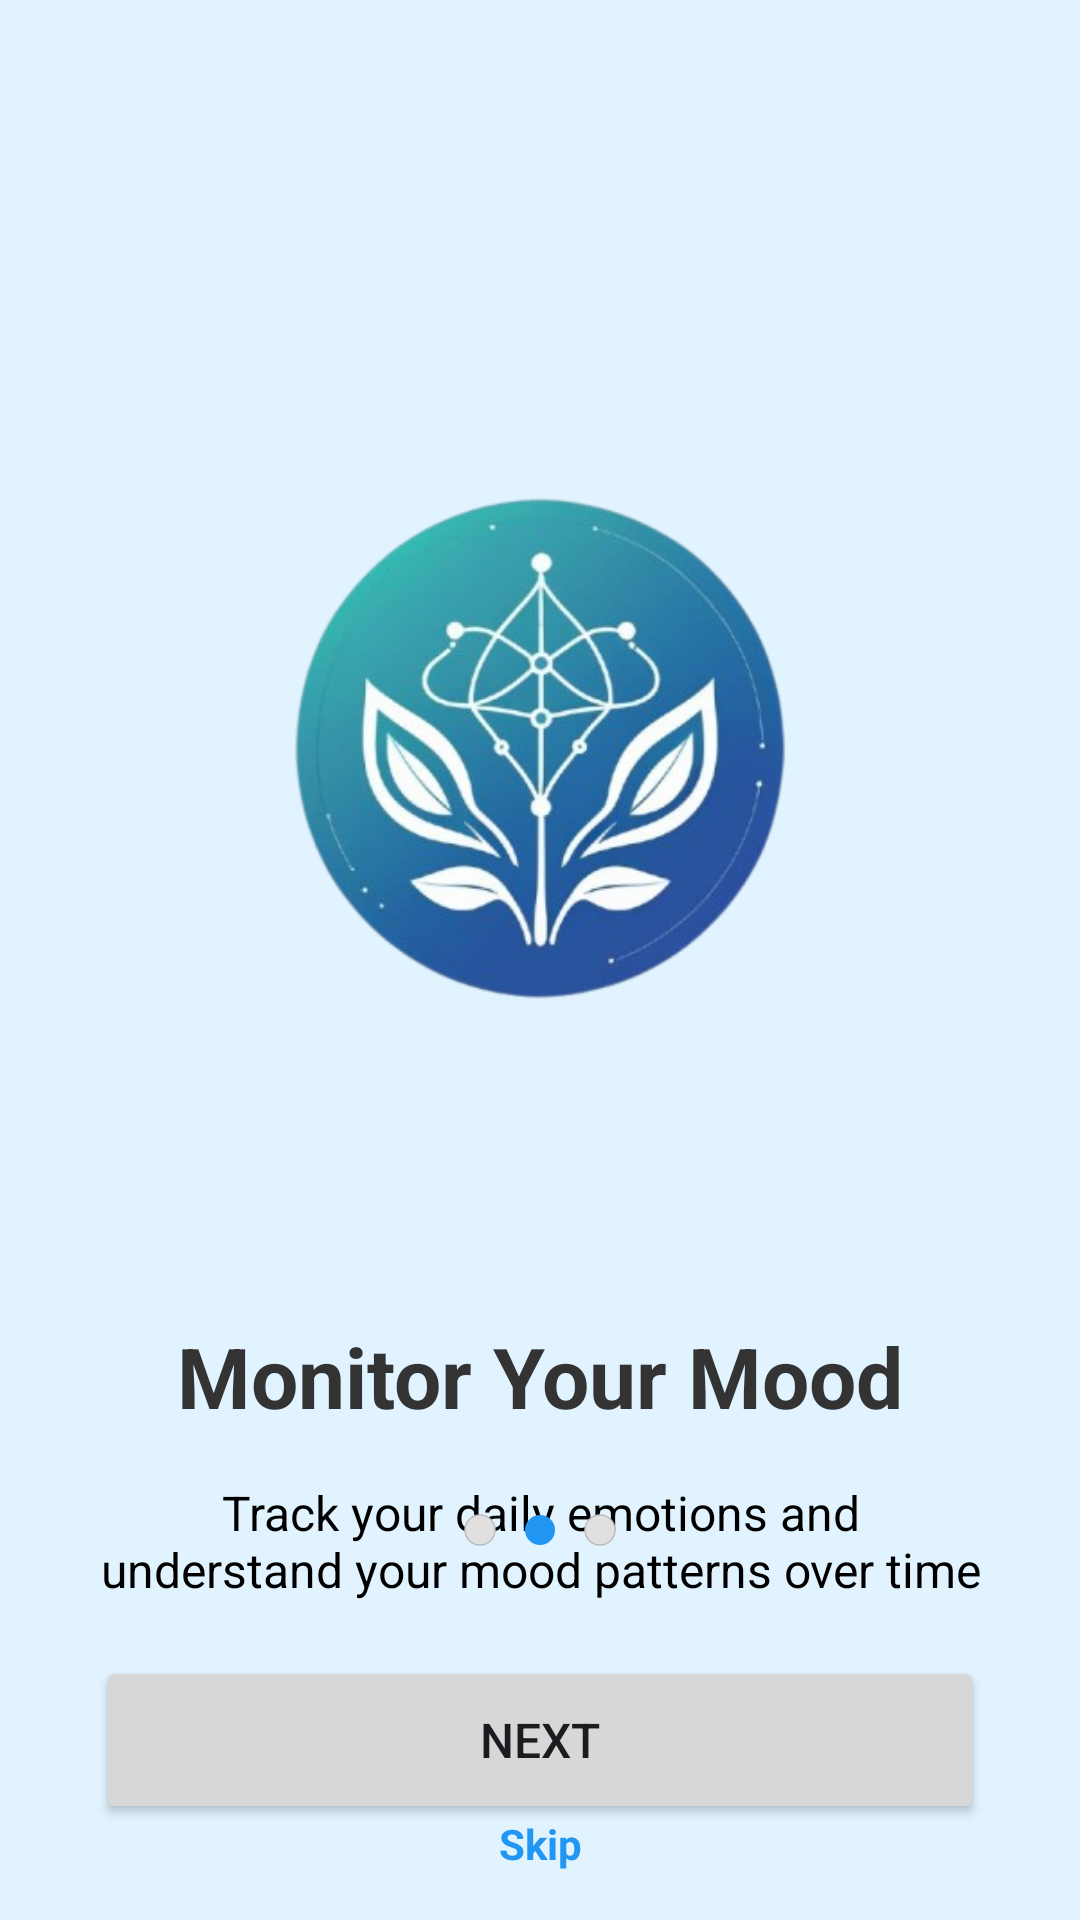

Reconstruct the res/layout file that produces this screen, plus the resources it refers to.
<!-- AndroidManifest.xml: application theme Theme.AuraWellnessTracker -->
<!-- res/layout/activity_on_boarding2.xml -->
<?xml version="1.0" encoding="utf-8"?>
<androidx.constraintlayout.widget.ConstraintLayout xmlns:android="http://schemas.android.com/apk/res/android"
    xmlns:app="http://schemas.android.com/apk/res-auto"
    android:id="@+id/main"
    android:layout_width="match_parent"
    android:layout_height="match_parent"
    android:background="@color/material_dynamic_primary95">

    <ImageView
        android:id="@+id/onboardingImage2"
        android:layout_width="300dp"
        android:layout_height="300dp"
        android:layout_marginTop="100dp"
        android:src="@drawable/aura_logo"
        app:layout_constraintEnd_toEndOf="parent"
        app:layout_constraintStart_toStartOf="parent"
        app:layout_constraintTop_toTopOf="parent" />

    <TextView
        android:id="@+id/titleText2"
        android:layout_width="0dp"
        android:layout_height="wrap_content"
        android:layout_marginStart="32dp"
        android:layout_marginTop="40dp"
        android:layout_marginEnd="32dp"
        android:gravity="center"
        android:text="@string/onboard2_1"
        android:textColor="@color/text_primary"
        android:textSize="28sp"
        android:textStyle="bold"
        app:layout_constraintEnd_toEndOf="parent"
        app:layout_constraintStart_toStartOf="parent"
        app:layout_constraintTop_toBottomOf="@+id/onboardingImage2" />

    <TextView
        android:id="@+id/descriptionText2"
        android:layout_width="0dp"
        android:layout_height="wrap_content"
        android:layout_marginStart="32dp"
        android:layout_marginTop="16dp"
        android:layout_marginEnd="32dp"
        android:gravity="center"
        android:text="@string/onboard2_2"
        android:textColor="@color/black"
        android:textSize="16sp"
        app:layout_constraintEnd_toEndOf="parent"
        app:layout_constraintStart_toStartOf="parent"
        app:layout_constraintTop_toBottomOf="@+id/titleText2" />

    <LinearLayout
        android:id="@+id/indicatorLayout2"
        android:layout_width="wrap_content"
        android:layout_height="wrap_content"
        android:orientation="horizontal"
        android:layout_marginBottom="32dp"
        app:layout_constraintBottom_toTopOf="@+id/nextButton2"
        app:layout_constraintEnd_toEndOf="parent"
        app:layout_constraintStart_toStartOf="parent">

        <View
            android:layout_width="12dp"
            android:layout_height="12dp"
            android:background="@drawable/indicator_inactive"
            android:layout_margin="4dp" />

        <View
            android:layout_width="12dp"
            android:layout_height="12dp"
            android:background="@drawable/indicator_active"
            android:layout_margin="4dp" />

        <View
            android:layout_width="12dp"
            android:layout_height="12dp"
            android:background="@drawable/indicator_inactive"
            android:layout_margin="4dp" />
    </LinearLayout>

    <Button
        android:id="@+id/nextButton2"
        android:layout_width="0dp"
        android:layout_height="56dp"
        android:layout_marginStart="32dp"
        android:layout_marginEnd="32dp"
        android:layout_marginBottom="32dp"
        android:text="@string/onboard1_3"
        android:textSize="16sp"
        app:layout_constraintBottom_toBottomOf="parent"
        app:layout_constraintEnd_toEndOf="parent"
        app:layout_constraintStart_toStartOf="parent" />

    <TextView
        android:id="@+id/skipText2"
        android:layout_width="wrap_content"
        android:layout_height="wrap_content"
        android:layout_marginBottom="16dp"
        android:text="@string/onboard1_4"
        android:textColor="@color/primary_color"
        android:textSize="14sp"
        android:textStyle="bold"
        app:layout_constraintBottom_toBottomOf="parent"
        app:layout_constraintEnd_toEndOf="parent"
        app:layout_constraintStart_toStartOf="parent" />

</androidx.constraintlayout.widget.ConstraintLayout>
<!-- resources referenced by this layout -->
<resources>
  <color name="black">#FF000000</color>
  <color name="material_dynamic_primary95">#E8F4FD</color>
  <color name="primary_color">#2196F3</color>
  <color name="text_primary">#333333</color>
  <!-- drawable aura_logo: png bitmap (drawable, 140433 bytes) -->
  <!-- drawable indicator_active (drawable) -->
  <vector xmlns:android="http://schemas.android.com/apk/res/android"
      android:width="12dp"
      android:height="12dp"
      android:viewportWidth="24"
      android:viewportHeight="24">
      <path
          android:pathData="M12,2A10,10 0,1 1,2 12,10 10,0 0,1 12,2z"
          android:fillColor="@color/primary_color"/>
  </vector>
  <!-- drawable indicator_inactive (drawable) -->
  <vector xmlns:android="http://schemas.android.com/apk/res/android"
      android:width="12dp"
      android:height="12dp"
      android:viewportWidth="24"
      android:viewportHeight="24">
      <path
          android:pathData="M12,2A10,10 0,1 1,2 12,10 10,0 0,1 12,2z"
          android:fillColor="#E0E0E0"
          android:strokeWidth="1"
          android:strokeColor="#BDBDBD"/>
  </vector>
  <string name="onboard1_3">Next</string>
  <string name="onboard1_4">Skip</string>
  <string name="onboard2_1">Monitor Your Mood</string>
  <string name="onboard2_2">Track your daily emotions and understand your mood patterns over time</string>
  <style name="Theme.AuraWellnessTracker" parent="Base.Theme.AuraWellnessTracker" />
  <style name="Base.Theme.AuraWellnessTracker" parent="Theme.Material3.DayNight.NoActionBar">
          
          
      </style>
</resources>
